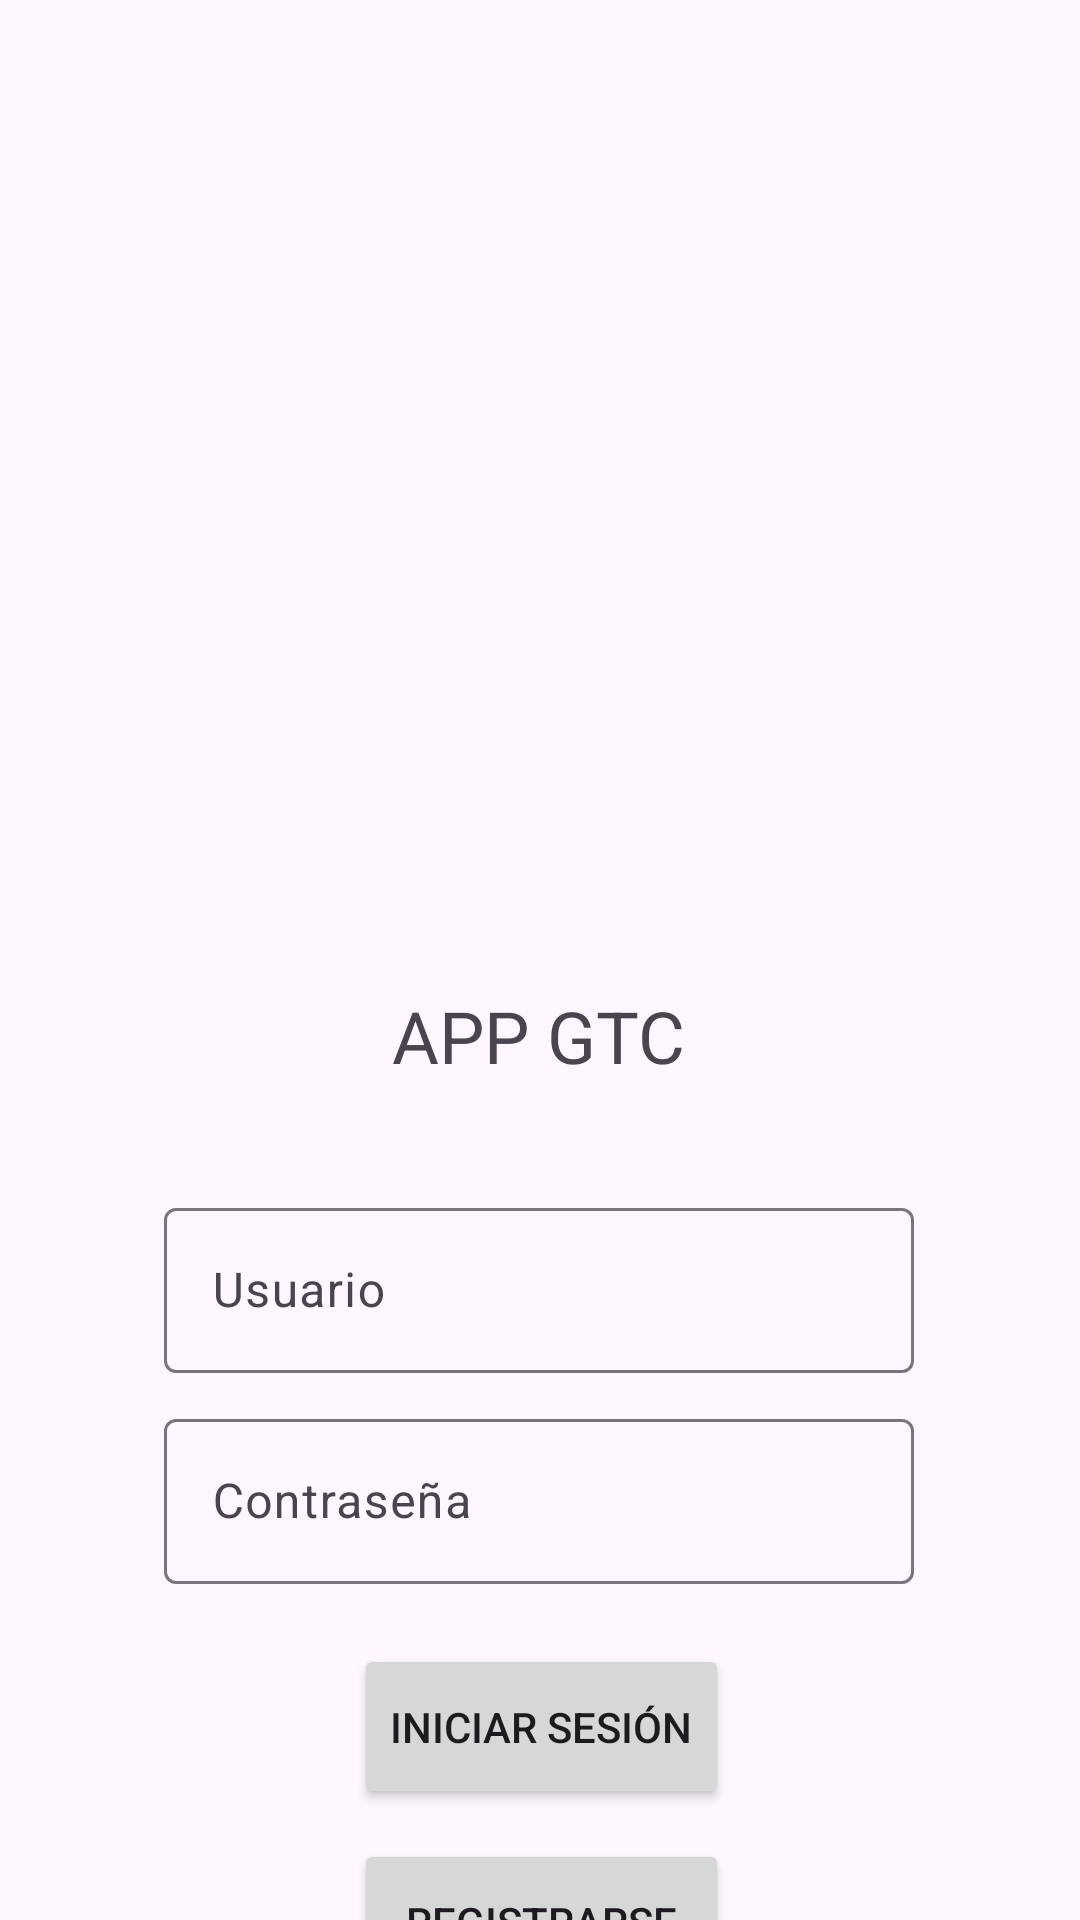

Android layout source for this screen:
<!-- AndroidManifest.xml: application theme Theme.AppGTC -->
<!-- res/layout/main.xml -->
<?xml version="1.0" encoding="utf-8"?>
<androidx.constraintlayout.widget.ConstraintLayout xmlns:android="http://schemas.android.com/apk/res/android"
    xmlns:app="http://schemas.android.com/apk/res-auto"
    xmlns:tools="http://schemas.android.com/tools"
    android:layout_width="match_parent"
    android:layout_height="match_parent"
    android:background="@mipmap/fondo_main"
    tools:context=".Main">

    <ImageView
        android:id="@+id/imageView_MIPC"
        android:layout_width="250dp"
        android:layout_height="253dp"
        android:layout_marginTop="44dp"
        android:src="@mipmap/sesion"
        app:layout_constraintDimensionRatio="1:1"
        app:layout_constraintEnd_toEndOf="parent"
        app:layout_constraintHorizontal_bias="0.496"
        app:layout_constraintStart_toStartOf="parent"
        app:layout_constraintTop_toTopOf="parent" />

    <TextView
        android:id="@+id/textView_main"
        android:layout_width="wrap_content"
        android:layout_height="wrap_content"
        android:layout_marginStart="76dp"
        android:layout_marginTop="32dp"
        android:text="@string/app_gtc"
        android:textSize="24sp"
        app:layout_constraintStart_toStartOf="@id/imageView_MIPC"
        app:layout_constraintTop_toBottomOf="@id/imageView_MIPC" />

    <com.google.android.material.textfield.TextInputLayout
        android:id="@+id/textInputLayout_main_usuario"
        android:layout_width="0dp"
        android:layout_height="wrap_content"
        android:layout_marginTop="36dp"
        app:layout_constraintEnd_toEndOf="@id/imageView_MIPC"
        app:layout_constraintStart_toStartOf="@id/imageView_MIPC"
        app:layout_constraintTop_toBottomOf="@id/textView_main">

        <EditText
            android:id="@+id/editText_main_usuario"
            android:layout_width="match_parent"
            android:layout_height="55dp"
            android:ems="10"
            android:hint="@string/usuario"
            android:inputType="text"
            android:minHeight="48dp" />

    </com.google.android.material.textfield.TextInputLayout>

    <com.google.android.material.textfield.TextInputLayout
        android:id="@+id/textInputLayout_main_contraseña"
        android:layout_width="0dp"
        android:layout_height="wrap_content"
        android:layout_marginTop="10dp"
        app:layout_constraintEnd_toEndOf="@id/textInputLayout_main_usuario"
        app:layout_constraintStart_toStartOf="@id/textInputLayout_main_usuario"
        app:layout_constraintTop_toBottomOf="@id/textInputLayout_main_usuario">

        <EditText
            android:id="@+id/editText_main_contraseña"
            android:layout_width="match_parent"
            android:layout_height="55dp"
            android:ems="10"
            android:hint="@string/contraseña"
            android:inputType="textPassword"
            android:minHeight="48dp" />

    </com.google.android.material.textfield.TextInputLayout>

    <Button
        android:id="@+id/button_main_entrar"
        android:layout_width="wrap_content"
        android:layout_height="55dp"
        android:layout_marginTop="20dp"
        android:text="@string/iniciar_sesion"
        app:layout_constraintEnd_toEndOf="@id/textInputLayout_main_contraseña"
        app:layout_constraintHorizontal_bias="0.506"
        app:layout_constraintStart_toStartOf="@id/textInputLayout_main_contraseña"
        app:layout_constraintTop_toBottomOf="@id/textInputLayout_main_contraseña" />

    <Button
        android:id="@+id/button_main_registrar"
        android:layout_width="0dp"
        android:layout_height="55dp"
        android:layout_marginTop="10dp"
        android:text="@string/registrarse"
        app:layout_constraintEnd_toEndOf="@id/button_main_entrar"
        app:layout_constraintHorizontal_bias="0.0"
        app:layout_constraintStart_toStartOf="@id/button_main_entrar"
        app:layout_constraintTop_toBottomOf="@id/button_main_entrar" />

</androidx.constraintlayout.widget.ConstraintLayout>
<!-- resources referenced by this layout -->
<resources>
  <string name="app_gtc">APP GTC</string>
  <string name="iniciar_sesion">Iniciar Sesión</string>
  <string name="registrarse">Registrarse</string>
  <string name="usuario">Usuario</string>
  <style name="Theme.AppGTC" parent="Base.Theme.AppGTC" />
  <style name="Base.Theme.AppGTC" parent="Theme.Material3.DayNight.NoActionBar">
          
          
      </style>
</resources>
